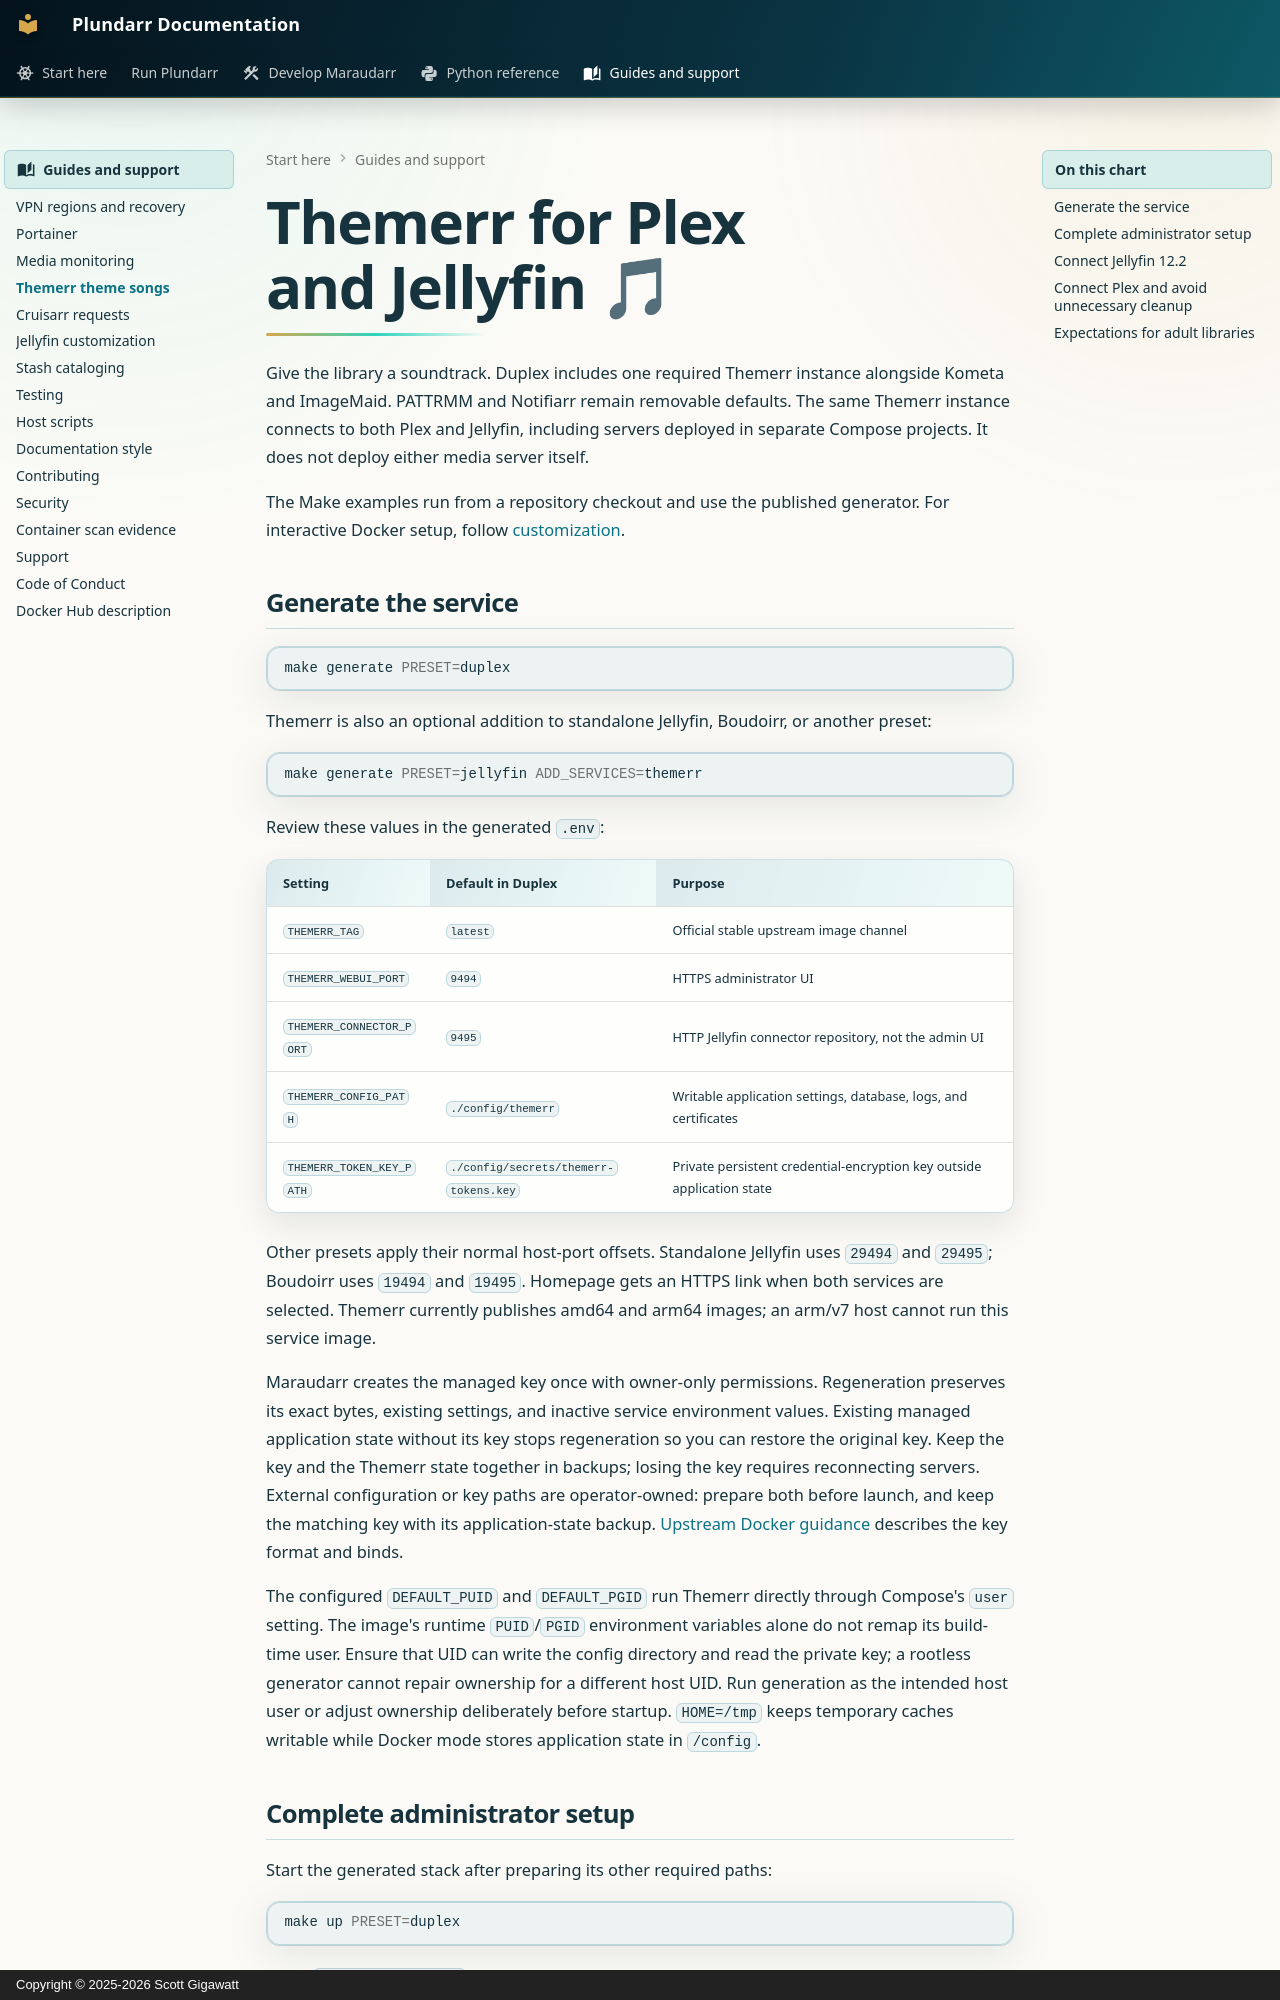

repository: scottgigawatt/plundarr · page: project-guides/themerr/index.html · generator: mkdocs · copyright: Copyright © 2025-2026 Scott Gigawatt

# Themerr for Plex and Jellyfin 🎵

Give the library a soundtrack. Duplex includes one required Themerr instance alongside Kometa and ImageMaid. PATTRMM and Notifiarr remain removable defaults. The same Themerr instance connects to both Plex and Jellyfin, including servers deployed in separate Compose projects. It does not deploy either media server itself.

The Make examples run from a repository checkout and use the published generator. For interactive Docker setup, follow [customization](../customize.md).

## Generate the service

```sh
make generate PRESET=duplex
```

Themerr is also an optional addition to standalone Jellyfin, Boudoirr, or another preset:

```sh
make generate PRESET=jellyfin ADD_SERVICES=themerr
```

Review these values in the generated `.env`:

| Setting | Default in Duplex | Purpose |
| --- | --- | --- |
| `THEMERR_TAG` | `latest` | Official stable upstream image channel |
| `THEMERR_WEBUI_PORT` | `9494` | HTTPS administrator UI |
| `THEMERR_CONNECTOR_PORT` | `9495` | HTTP Jellyfin connector repository, not the admin UI |
| `THEMERR_CONFIG_PATH` | `./config/themerr` | Writable application settings, database, logs, and certificates |
| `THEMERR_TOKEN_KEY_PATH` | `./config/secrets/themerr-tokens.key` | Private persistent credential-encryption key outside application state |

Other presets apply their normal host-port offsets. Standalone Jellyfin uses `29494` and `29495`; Boudoirr uses `19494` and `19495`. Homepage gets an HTTPS link when both services are selected. Themerr currently publishes amd64 and arm64 images; an arm/v7 host cannot run this service image.

Maraudarr creates the managed key once with owner-only permissions. Regeneration preserves its exact bytes, existing settings, and inactive service environment values. Existing managed application state without its key stops regeneration so you can restore the original key. Keep the key and the Themerr state together in backups; losing the key requires reconnecting servers. External configuration or key paths are operator-owned: prepare both before launch, and keep the matching key with its application-state backup. [Upstream Docker guidance](https://docs.lizardbyte.dev/projects/themerr/latest/about/docker.html) describes the key format and binds.

The configured `DEFAULT_PUID` and `DEFAULT_PGID` run Themerr directly through Compose's `user` setting. The image's runtime `PUID`/`PGID` environment variables alone do not remap its build-time user. Ensure that UID can write the config directory and read the private key; a rootless generator cannot repair ownership for a different host UID. Run generation as the intended host user or adjust ownership deliberately before startup. `HOME=/tmp` keeps temporary caches writable while Docker mode stores application state in `/config`.
